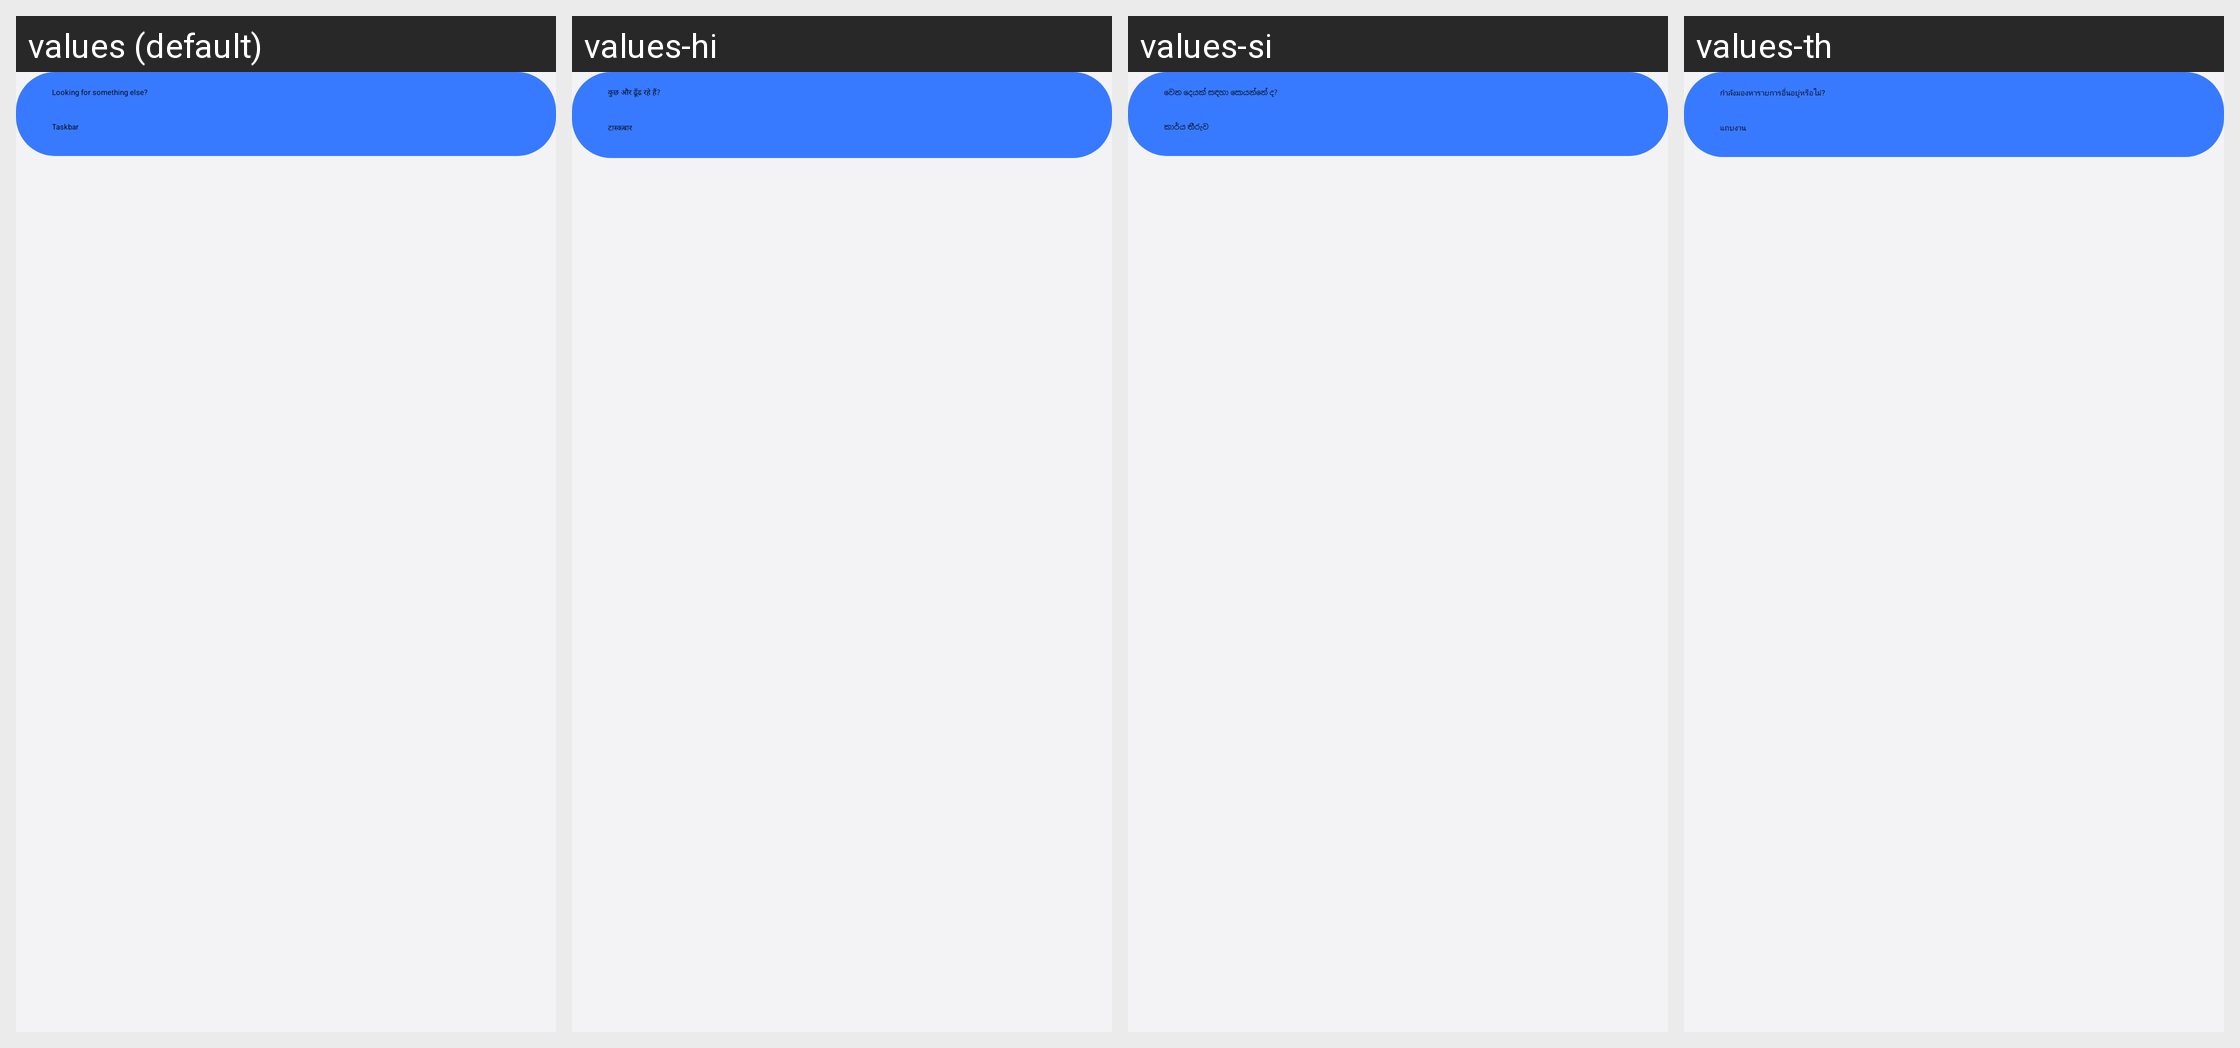

This grid shows one Android layout under several languages. Give, for every string resource on the screen, its name, the default text and each shown locale's text.
Android screen res/layout/relative_link_view.xml rendered under 4 locales, left to right: values (default), values-hi, values-si, values-th. Device: Nexus 5 (rendered at 1080×1920; each locale shown at half size, 540×960, under a caption strip naming it); theme Theme.HoneySpace.
Other locales in the repository, not shown: values-af, values-am, values-ar, values-as, values-az, values-az-rAZ, values-be, values-be-rBY, values-bg, values-bn, values-bn-rBD, values-bn-rIN, values-bo, values-bs, values-ca, values-ckb-rIR, values-cs, values-da, values-de, values-el, values-en, values-en-rAU, values-en-rCA, values-en-rDI, values-en-rGB, values-en-rPH, values-en-rUS, values-en-rXC, values-en-rZG, values-es, values-es-rES, values-es-rUS, values-et, values-et-rEE, values-eu, values-eu-rES, values-fa, values-fi, values-fr, values-fr-rCA, values-ga, values-gl, values-gl-rES, values-gu, values-gu-rIN, values-ha, values-he, values-hr, values-hu, values-hy, values-hy-rAM, values-id, values-ig, values-in, values-is, values-is-rIS, values-it, values-iw, values-ja, values-ka, values-ka-rGE, values-kk, values-kk-rKZ, values-km, values-km-rKH, values-kn, values-kn-rIN, values-ko, values-ku, values-ky, values-ky-rKG, values-lo, values-lo-rLA, values-lt, values-lv, values-mk, values-mk-rMK, values-ml, values-ml-rIN, values-mn, values-mn-rMN, values-mr, values-mr-rIN, values-ms, values-ms-rMY, values-my, values-my-rMM, values-my-rZG, values-nb, values-ne, values-ne-rNP, values-nl, values-or, values-pa, values-pa-rIN, values-pl, values-pl-rSP, values-pt, values-pt-rBR, values-pt-rPT, values-ro, values-ru, values-si-rLK, values-sk, values-sl, values-sq, values-sq-rAL, values-sr, values-sv, values-sw, values-ta, values-ta-rIN, values-te, values-te-rIN, values-tg, values-tk, values-tl, values-tr, values-ug-rCN, values-uk, values-ur, values-ur-rPK, values-uz, values-uz-rUZ, values-vi, values-yo, values-zh-rCN, values-zh-rHK, values-zh-rTW, values-zu.
Strings drawn on this screen, with the default value and each locale's value (text and hints the layout hard-codes, and strings that could not be matched under every locale, appear in the picture but are not listed):

relative_link_view_title
  values: Looking for something else?
  values-hi: कुछ और ढूँढ रहे हैं?
  values-si: වෙන දෙයක් සඳහා සොයන්නේ ද?
  values-th: กำลังมองหารายการอื่นอยู่หรือไม่?

taskbar
  values: Taskbar
  values-hi: टास्कबार
  values-si: කාර්ය තීරුව
  values-th: แถบงาน
